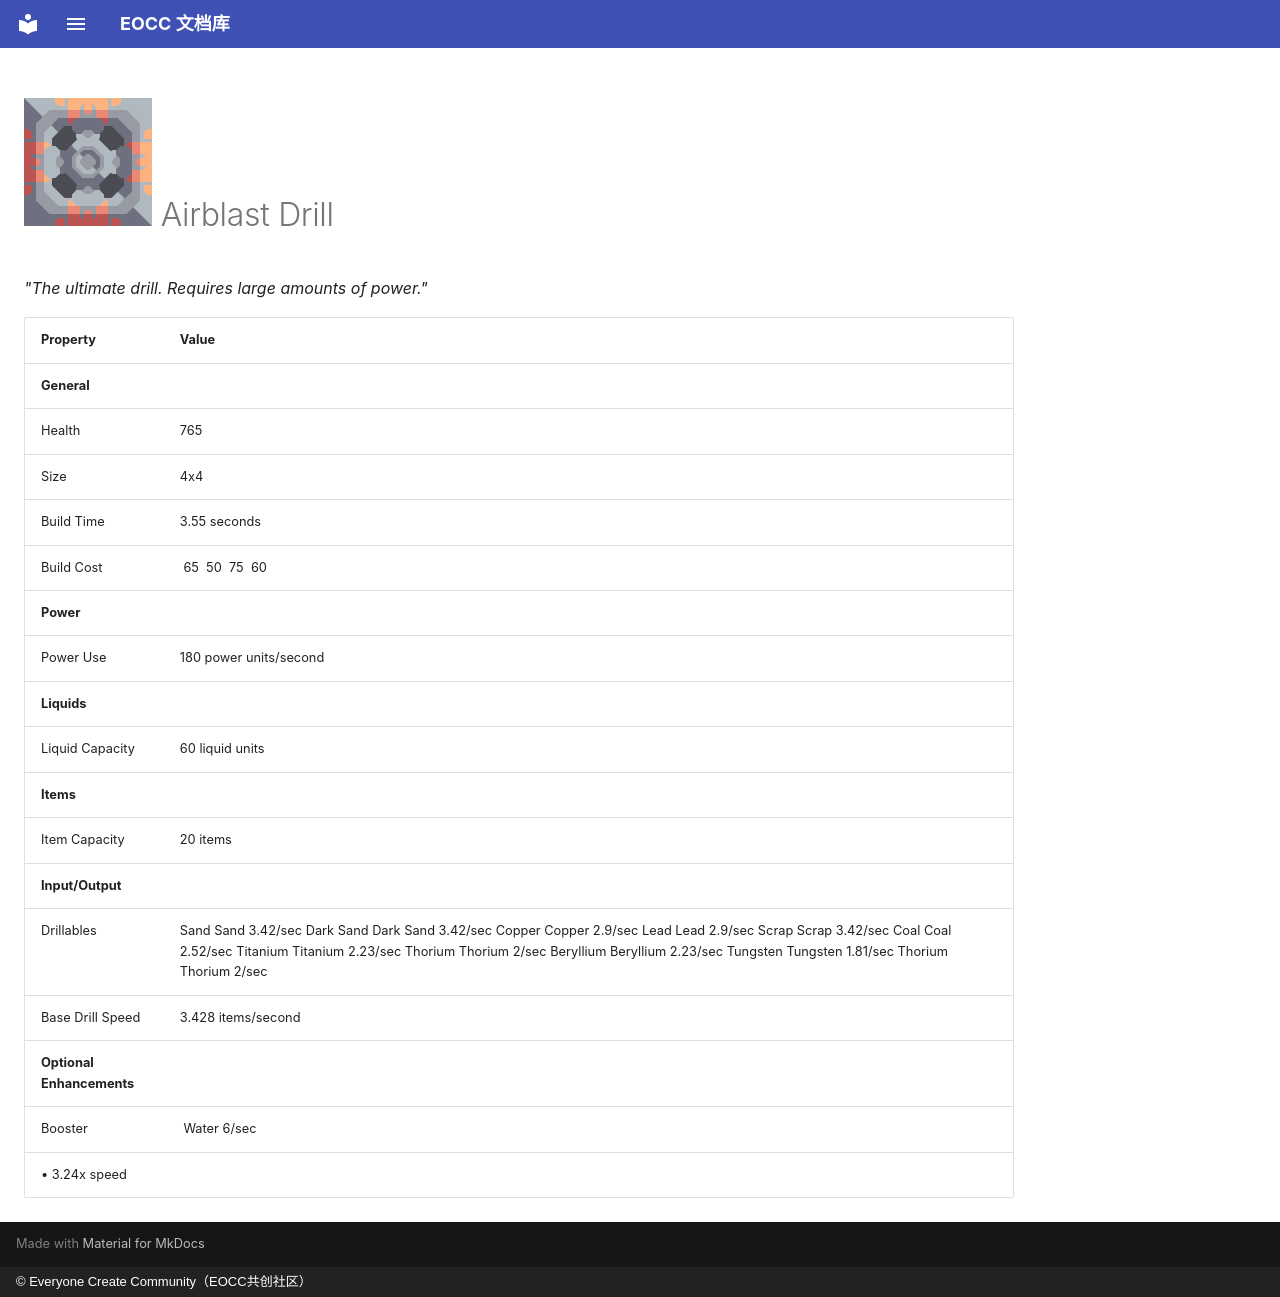

repository: eoccc/eoccc.github.io · page: wiki/mindustry/en/content/blocks/production/328-blast-drill/index.html · generator: mkdocs · copyright: © Everyone Create Community（EOCC共创社区）

# <img src="../../../../../../../ext/img/mindustry/block-blast-drill-ui.png" alt=""> Airblast Drill

*"The ultimate drill. Requires large amounts of power."*

| Property | Value |
|---|---|
| **General** |  |
| Health | 765 |
| Size | 4x4 |
| Build Time | 3.55  seconds |
| Build Cost | [<img src="../../../../../../../ext/img/mindustry/item-copper.png" alt="">](/wiki/content/items/0-copper) 65 [<img src="../../../../../../../ext/img/mindustry/item-titanium.png" alt="">](/wiki/content/items/6-titanium) 50 [<img src="../../../../../../../ext/img/mindustry/item-thorium.png" alt="">](/wiki/content/items/7-thorium) 75 [<img src="../../../../../../../ext/img/mindustry/item-silicon.png" alt="">](/wiki/content/items/9-silicon) 60 |
| **Power** |  |
| Power Use | 180  power units/second |
| **Liquids** |  |
| Liquid Capacity | 60  liquid units |
| **Items** |  |
| Item Capacity | 20  items |
| **Input/Output** |  |
| Drillables | Sand Sand  3.42/sec Dark Sand Dark Sand  3.42/sec Copper Copper  2.9/sec Lead Lead  2.9/sec Scrap Scrap  3.42/sec Coal Coal  2.52/sec Titanium Titanium  2.23/sec Thorium Thorium  2/sec Beryllium Beryllium  2.23/sec Tungsten Tungsten  1.81/sec Thorium Thorium  2/sec |
| Base Drill Speed | 3.428  items/second |
| **Optional Enhancements** |  |
| Booster | [<img src="../../../../../../../ext/img/mindustry/liquid-water.png" alt="">](/wiki/content/liquids/0-water) Water 6/sec
 • 3.24x speed |
